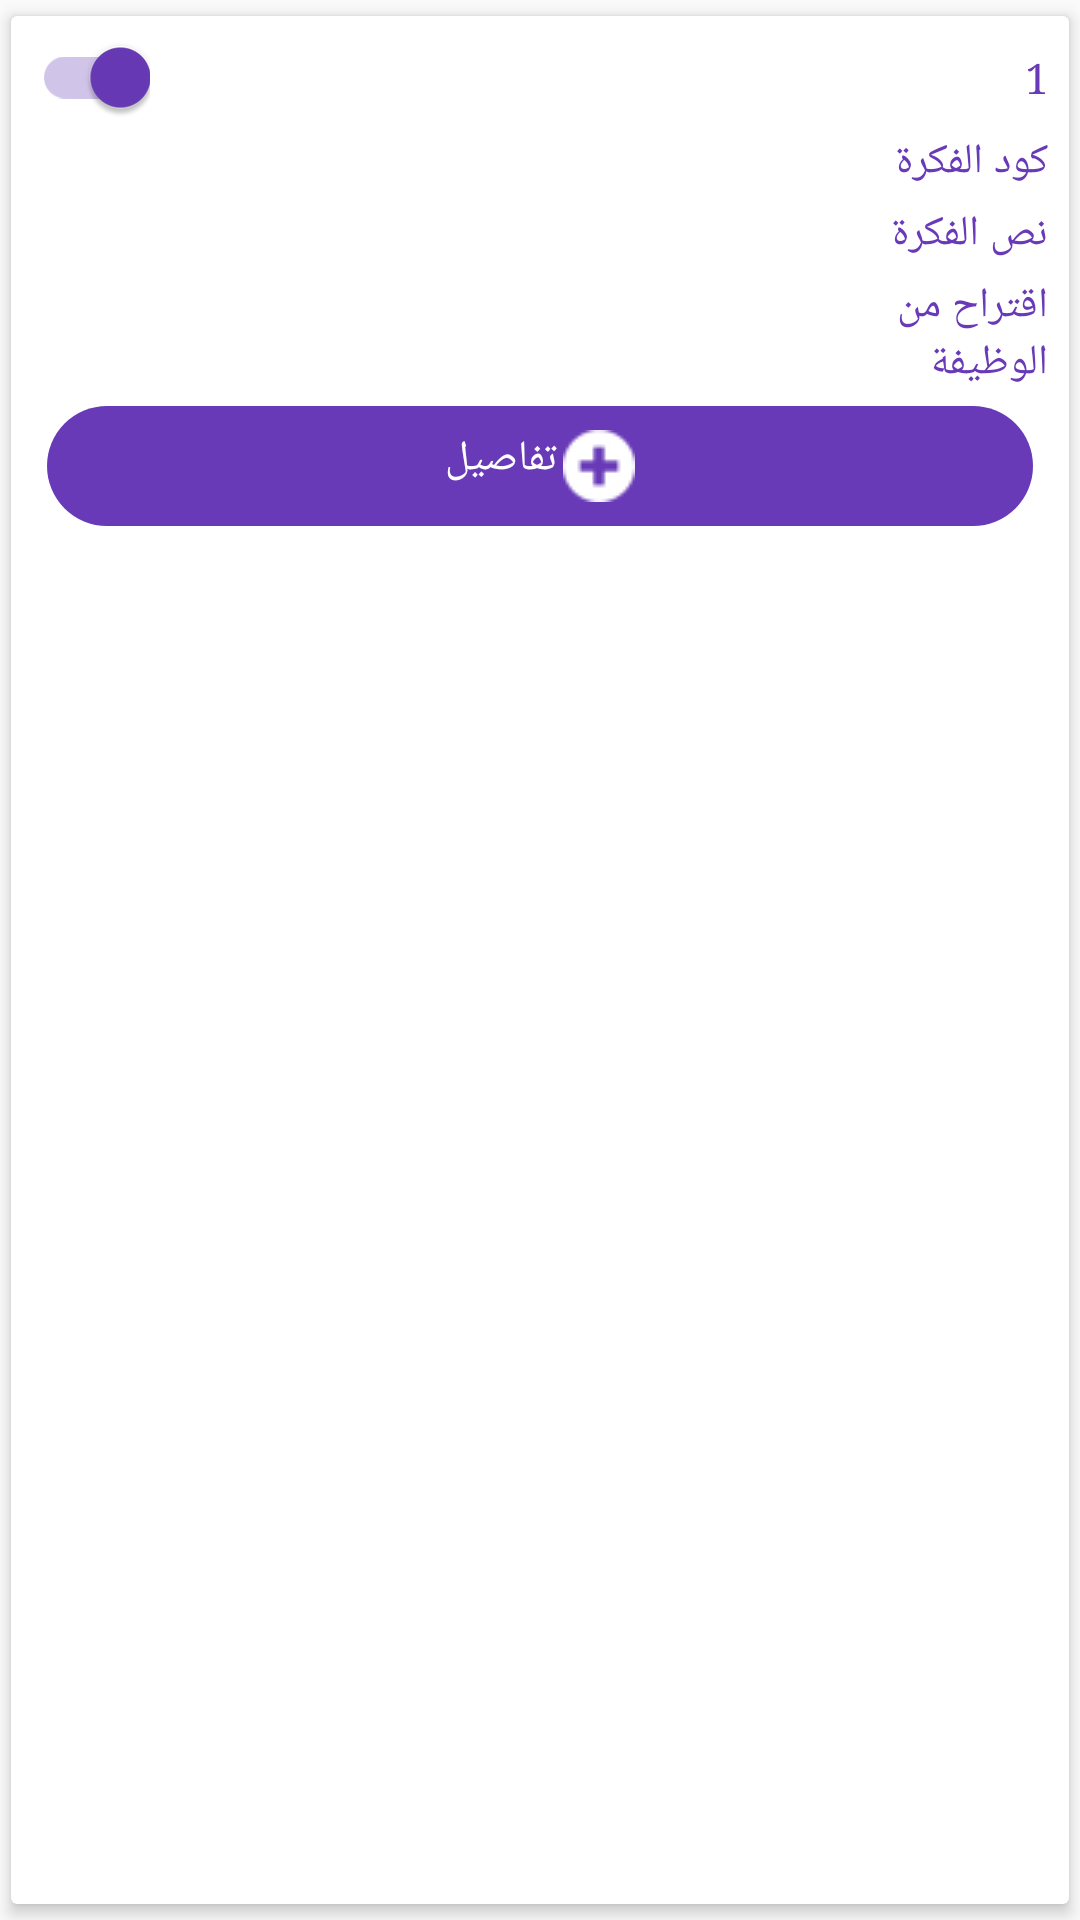

Reconstruct the res/layout file that produces this screen, plus the resources it refers to.
<!-- AndroidManifest.xml: application theme AppTheme.NoActionBar -->
<!-- res/layout/rowidea.xml -->
<?xml version="1.0" encoding="utf-8"?>
<android.support.v7.widget.CardView xmlns:android="http://schemas.android.com/apk/res/android"
    xmlns:cardview="http://schemas.android.com/apk/res-auto"
    android:layout_width="match_parent"
    android:layout_height="wrap_content"
    android:layout_marginBottom="1dp"
    android:layoutDirection="ltr"
    cardview:cardCornerRadius="2dp"
    cardview:cardElevation="3dp"
    cardview:cardUseCompatPadding="true">

    <RelativeLayout
        android:layout_width="match_parent"
        android:layout_height="wrap_content"

        >

        <LinearLayout
            android:layout_width="match_parent"
            android:layout_height="wrap_content"
            android:orientation="vertical"
            android:padding="7dp">

            <LinearLayout
                android:layout_width="match_parent"
                android:layout_height="wrap_content"
                android:layout_marginBottom="5dp"
                android:orientation="horizontal">

                <RelativeLayout
                    android:layout_width="match_parent"
                    android:layout_height="wrap_content"
                    android:layout_weight="1">

                    <android.support.v7.widget.SwitchCompat
                        android:id="@+id/Active"
                        android:layout_width="wrap_content"
                        android:layout_height="wrap_content"
                        android:checked="true" />
                </RelativeLayout>

                <TextView
                    android:id="@+id/serial"
                    android:layout_width="match_parent"
                    android:layout_height="wrap_content"
                    android:layout_weight="1"
                    android:gravity="right"
                    android:text="1"
                    android:textAlignment="gravity"
                    android:textColor="@color/text" />


            </LinearLayout>

            <LinearLayout
                android:layout_width="match_parent"
                android:layout_height="wrap_content"
                android:layout_marginBottom="5dp"
                android:orientation="horizontal">

                <TextView
                    android:id="@+id/Code"
                    android:layout_width="match_parent"
                    android:layout_height="wrap_content"
                    android:layout_weight="1"
                    android:gravity="right"
                    android:textAlignment="gravity" />

                <TextView
                    android:layout_width="match_parent"
                    android:layout_height="wrap_content"
                    android:layout_weight="1"
                    android:text="كود الفكرة"
                    android:textColor="@color/text" />
            </LinearLayout>

            <LinearLayout
                android:layout_width="match_parent"
                android:layout_height="wrap_content"
                android:layout_marginBottom="5dp"
                android:orientation="horizontal">

                <TextView
                    android:id="@+id/goal"
                    android:layout_width="match_parent"
                    android:layout_height="wrap_content"
                    android:layout_weight="1"
                    android:gravity="right"
                    android:textAlignment="gravity" />

                <TextView
                    android:layout_width="match_parent"
                    android:layout_height="wrap_content"
                    android:layout_weight="1"
                    android:text="نص الفكرة"
                    android:textColor="@color/text" />
            </LinearLayout>

            <LinearLayout
                android:layout_width="match_parent"
                android:layout_height="wrap_content"
                android:orientation="horizontal">

                <TextView
                    android:id="@+id/to"
                    android:layout_width="match_parent"
                    android:layout_height="wrap_content"
                    android:layout_weight="1"
                    android:gravity="right"
                    android:textAlignment="gravity" />

                <TextView
                    android:layout_width="match_parent"
                    android:layout_height="wrap_content"
                    android:layout_weight="1"
                    android:text="اقتراح من"
                    android:textColor="@color/text" />
            </LinearLayout>

            <LinearLayout
                android:layout_width="match_parent"
                android:layout_height="wrap_content"
                android:orientation="horizontal">

                <TextView
                    android:id="@+id/job"
                    android:layout_width="match_parent"
                    android:layout_height="wrap_content"
                    android:layout_weight="1"
                    android:gravity="right"
                    android:textAlignment="gravity" />

                <TextView
                    android:layout_width="match_parent"
                    android:layout_height="wrap_content"
                    android:layout_weight="1"
                    android:text="الوظيفة"
                    android:textColor="@color/text" />
            </LinearLayout>

            <LinearLayout
                android:layout_width="match_parent"
                android:layout_height="wrap_content"
                android:orientation="horizontal">

                <LinearLayout
                    android:id="@+id/ideadetails"
                    android:layout_width="match_parent"
                    android:layout_height="wrap_content"
                    android:layout_margin="5dp"
                    android:layout_weight="1"
                    android:background="@drawable/button"
                    android:clickable="true"
                    android:gravity="center">

                    <TextView
                        android:layout_width="wrap_content"
                        android:layout_height="wrap_content"
                        android:drawablePadding="2dp"
                        android:drawableRight="@drawable/plus"
                        android:padding="8dp"
                        android:text="تفاصيل"
                        android:textColor="@color/white" />
                </LinearLayout>

                <LinearLayout
                    android:visibility="gone"
                    android:id="@+id/edit"
                    android:layout_width="match_parent"
                    android:layout_height="wrap_content"
                    android:layout_margin="5dp"
                    android:layout_weight="1"
                    android:background="@drawable/button"
                    android:clickable="true"
                    android:gravity="center">

                    <TextView
                        android:id="@+id/button"
                        android:layout_width="wrap_content"
                        android:layout_height="wrap_content"
                        android:background="@drawable/button"
                        android:drawablePadding="2dp"
                        android:drawableRight="@drawable/edit"
                        android:padding="8dp"
                        android:text="تعديل"
                        android:textColor="@color/white" />
                </LinearLayout>

                <LinearLayout
                    android:visibility="gone"
                    android:id="@+id/delet"
                    android:layout_width="match_parent"
                    android:layout_height="wrap_content"
                    android:layout_margin="5dp"
                    android:layout_weight="1"
                    android:background="@drawable/button"
                    android:clickable="true"
                    android:gravity="center">

                    <TextView
                        android:layout_width="wrap_content"
                        android:layout_height="wrap_content"
                        android:background="@drawable/button"
                        android:drawablePadding="2dp"
                        android:drawableRight="@drawable/delete"
                        android:padding="8dp"
                        android:text="حذف"
                        android:textColor="@color/white" />
                </LinearLayout>
            </LinearLayout>
        </LinearLayout>
    </RelativeLayout>

</android.support.v7.widget.CardView>
<!-- resources referenced by this layout -->
<resources>
  <color name="text">#683AB7</color>
  <color name="white">#fff</color>
  <!-- drawable button (drawable) -->
  <?xml version="1.0" encoding="utf-8"?>
  <selector xmlns:android="http://schemas.android.com/apk/res/android">
      <item android:state_pressed="false">
          <shape
              android:shape="rectangle"
              >
              <corners android:radius="20dp" />
              <gradient
                  android:startColor="#683AB7"
                  android:centerColor="#683AB7"
                  android:endColor="#683AB7"
                  />
  
  
          </shape>
      </item>
      <item android:state_pressed="true">
          <shape
              android:shape="rectangle" >
              <corners android:radius="20dp" />
              <gradient
                  android:startColor="#8259C8"
                  android:centerColor="#8259C8"
                  android:endColor="#8259C8"
                  />
  
  
          </shape>
      </item>
  </selector>
  <!-- drawable plus: png bitmap (drawable, 603 bytes) -->
  <style name="AppTheme.NoActionBar">
          <item name="windowActionBar">false</item>
          <item name="windowNoTitle">true</item>
      </style>
</resources>
